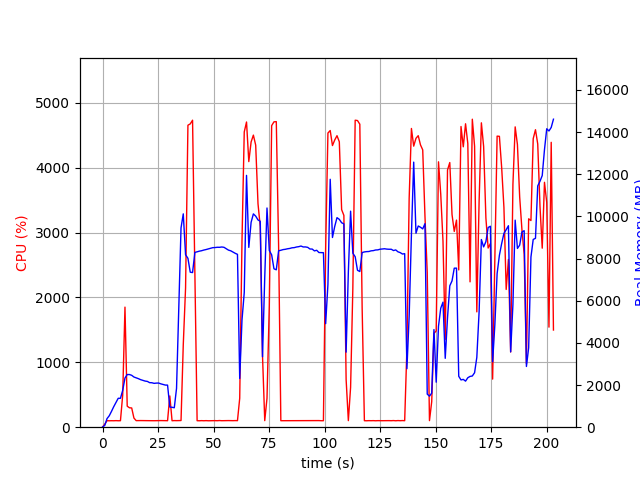

Data behind this chart, as committed beside it:
elapsed_time, nproc, cpu, mem_real, mem_virtual
4.2438507080078125e-05, 1, 0.0, 7.754, 3185
1.007, 1, 47.7, 86.9, 774
2.015, 1, 100.2, 406.9, 1894
3.024, 1, 99.1, 542.9, 1894
4.033, 1, 100.1, 750.9, 3174
5.04, 1, 99.3, 973.3, 3174
6.048, 1, 101.2, 1169, 5740
7.056, 1, 99.3, 1371, 5228
8.064, 1, 100.2, 1371, 5228
9.074, 1, 494.1, 1747, 9424
10.1, 1, 1851, 2334, 10074
11.11, 1, 323.8, 2498, 10218
12.12, 1, 299.6, 2498, 10218
13.13, 1, 296.4, 2461, 10258
14.14, 1, 140.9, 2381, 10258
15.15, 1, 101.2, 2344, 10258
16.15, 1, 102.1, 2302, 10258
17.16, 1, 102.2, 2255, 10258
18.17, 1, 101.2, 2222, 10258
19.18, 1, 100.9, 2188, 10258
20.19, 1, 100.9, 2172, 10258
21.2, 1, 100.0, 2113, 10258
22.21, 1, 100.0, 2109, 10258
23.22, 1, 99.9, 2080, 10354
24.23, 1, 100.9, 2092, 10354
25.24, 1, 101.9, 2095, 10354
26.25, 1, 102.0, 2057, 10354
27.26, 1, 102.0, 2029, 10354
28.27, 1, 101.0, 1998, 10354
29.28, 1, 100.0, 1996, 10354
30.29, 1, 482.1, 956.4, 12014
31.31, 1, 99.8, 944.1, 12014
32.32, 1, 101.9, 922.6, 12014
33.33, 1, 101.0, 1843, 38168
34.34, 1, 101.9, 5649, 38168
35.35, 1, 102.8, 9454, 38168
36.36, 1, 1271, 10120, 38168
37.39, 1, 2147, 8180, 38168
38.46, 1, 4656, 8011, 38168
39.5, 1, 4676, 7353, 38168
40.54, 1, 4733, 7335, 38168
41.59, 1, 2394, 8290, 38869
42.59, 1, 100.2, 8320, 38869
43.6, 1, 99.2, 8350, 38869
44.61, 1, 101.2, 8371, 38869
45.62, 1, 99.3, 8403, 38869
46.63, 1, 101.2, 8427, 38869
47.63, 1, 99.1, 8457, 38869
48.64, 1, 100.2, 8487, 38869
49.65, 1, 101.0, 8516, 38869
50.66, 1, 101.2, 8521, 38869
51.67, 1, 99.9, 8535, 38869
52.69, 1, 102.5, 8533, 38869
53.7, 1, 100.0, 8548, 38869
54.71, 1, 100.9, 8532, 38869
55.72, 1, 103.0, 8466, 38869
56.73, 1, 102.0, 8399, 38869
57.74, 1, 100.9, 8367, 38869
58.75, 1, 100.7, 8308, 38869
59.76, 1, 101.9, 8248, 38869
... 141 more rows
